Run: headless pygame with SDL's dummy video driver; simulated clock (each Clock.tick advances the game by its frame time, no real sleeping); random seed 0; keys injected as events and as key.get_pressed() state; no mouse input.
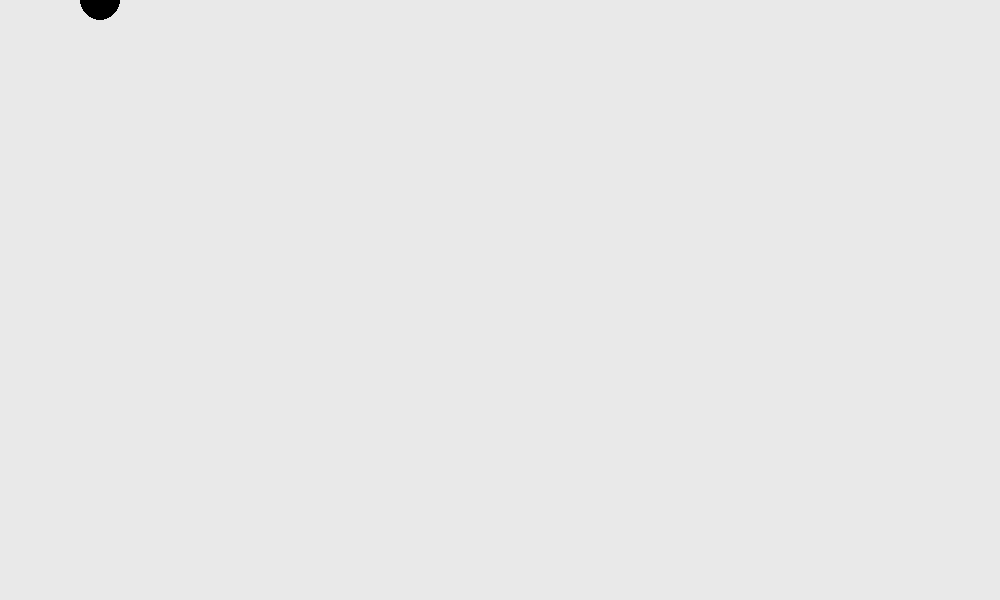
Frame 1 of 4 · flips 1–60 · no input
Frame 2 of 4 · flips 61–180 · tapped SPACE, RETURN · held RIGHT (→), D · screen unchanged from frame 1, image omitted
Frame 3 of 4 · flips 181–300 · held DOWN (↓), S · screen unchanged from frame 2, image omitted
Frame 4 of 4 · flips 301–420 · held LEFT (←), A, UP (↑), W · screen unchanged from frame 3, image omitted

The pygame program that drew these frames:

import pygame


pygame.font.init()

width, height = 1000, 600
win = pygame.display.set_mode((width,height))
pygame.display.set_caption("Word Bomb")


#colours
white = (233,233,233)
black = (0,0,0)



class Bomb:

    def __init__(self, index) -> None:
        self.index = index
        self.y = 0
        self.x = index * 100

    def blit(self):
        pygame.draw.circle(win, black, (self.x, self.y), 20)



class Game:

    def draw_window(self):
        win.fill(white)

        Bomb(1).blit()


        pygame.display.update()

    def start(self):

        run = True
        clock = pygame.time.Clock()
        fps = 60


        while run:

            clock.tick(fps)
            for event in pygame.event.get():
                if event.type == pygame.QUIT:
                    run = False
                    pygame.quit()
            self.draw_window()


if __name__ == '__main__':
    game = Game()

    game.start()

        
